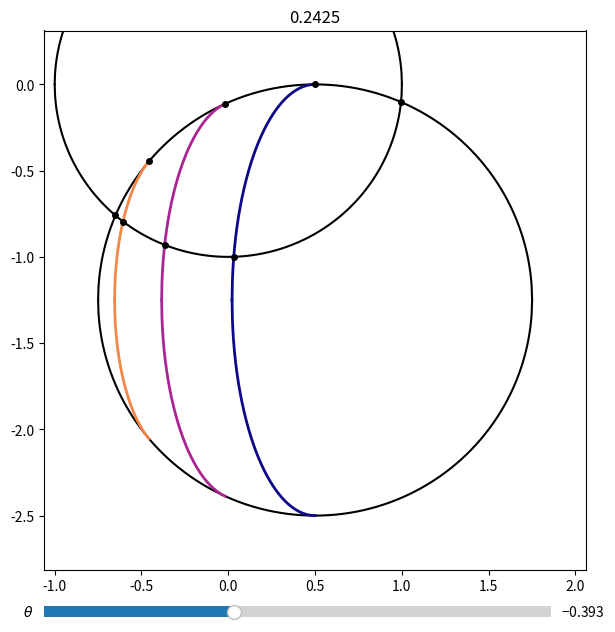

Write the Python code that produced this figure.
import matplotlib.pyplot as pl
from matplotlib.widgets import Slider
import re
import numpy as np
np.seterr(invalid = 'ignore')
color = pl.get_cmap('plasma')

def Roots(planet, ellipse):
  '''

  '''
  
  # Get the params
  a = ellipse.a
  b = ellipse.b
  xE = ellipse.x0
  yE = ellipse.y0
  r = planet.r
  
  # Get the coefficients
  A = a ** 2 / b ** 2 - 1
  B = -2 * a ** 2 * xE / b ** 2
  C = r ** 2 - yE ** 2 - a ** 2 + a ** 2 / b ** 2 * xE ** 2
  D = 4 * yE ** 2 * a ** 2 / b ** 2
  c4 = A ** 2
  c3 = 2 * A * B
  c2 = 2 * A * C + B ** 2 + D
  c1 = 2 * B * C - 2 * D * xE
  c0 = C ** 2 - (b ** 2 - xE ** 2) * D
  
  # Solve numerically
  roots = np.roots([c4, c3, c2, c1, c0])
  
  # Filter out imaginary roots
  good_roots = []
  for x in roots:
    if (x.imag == 0):
      good_roots.append(x.real)
      
  return good_roots

class Planet(object):
  '''
  
  '''
  
  def __init__(self, x0, y0, r):
    '''
    
    '''
    
    self.x0 = x0
    self.y0 = y0
    self.r = r
    v1 = (self.x0 - self.r, self.y0)
    v2 = (self.x0 + self.r, self.y0)
    self.vertices = [v1, v2]
    self.xmin = self.x0 - self.r
    self.xmax = self.x0 + self.r
  
  def get_latitude(self, x, y, theta):
    '''
  
    '''
    
    # Where is the terminator for this value of `y`?
    if (theta <= 0):
      xterm = self.x0 - (np.abs(np.sin(theta))) * np.sqrt(self.r ** 2 - (y - self.y0) ** 2)
    else:
      xterm = self.x0 + (np.abs(np.sin(theta))) * np.sqrt(self.r ** 2 - (y - self.y0) ** 2)
    
    # If we are beyond the terminator, return the latitude of the pole
    # TODO: Allow nightside temperature gradients
    if (x > xterm):
      return np.pi / 2
    
    # Otherwise, compute the latitude. We will solve
    # a quadratic equation for z = sin(lat) **  2  
    alpha = (x - self.x0) / (self.r * np.sin(theta))
    beta = 1 / np.tan(theta)
    gamma = (y - self.y0) / self.r
    c1 = 4 * alpha ** 2 * beta ** 2
    c2 = 1 + beta ** 2
    c3 = alpha ** 2 + gamma ** 2 + beta ** 2
    b = (c1 - 2 * c2 * c3) / c2 ** 2
    c = (c3 ** 2 - c1) / c2 ** 2
    z0 = (-b + np.sqrt(b ** 2 - 4 * c)) / 2
    z1 = (-b - np.sqrt(b ** 2 - 4 * c)) / 2
    
    # We have two possible solutions. But only one is on the
    # observer's side of the planet. TODO: Speed this up?
    for z in (z0, z1):
      if (z >= 0) and (z <= 1):
        a = self.r * np.abs(np.sqrt(z))
        b = a * np.abs(np.sin(theta))
        x0 = self.x0 - self.r * np.sqrt(1 - z) * np.cos(theta)
        y0 = self.y0
        dx = (b / a) * np.sqrt(a ** 2 - (y - y0) ** 2)
        xlimb = self.r * np.sqrt(1 - z) * np.sin(theta) * np.tan(theta)
        if ((theta > 0) and (b < xlimb)) or ((theta <= 0) and (b > xlimb)):
          xmin = x0 - b
        else:
          xmin = x0 - xlimb
        if ((theta > 0) and (b > -xlimb)) or ((theta <= 0) and (b < -xlimb)):
          xmax = x0 + b
        else:
          xmax = x0 - xlimb
        if (x >= xmin) and (x <= xmax): 
          if ((np.abs(x - (x0 + dx)) < 1e-7) or (np.abs(x - (x0 - dx)) < 1e-7)):
            return np.arcsin(np.sqrt(z))

    return np.nan
  
  def val_upper(self, x):
    '''
    
    '''
    
    A = self.r ** 2 - (x - self.x0) ** 2
    if hasattr(x, '__len__'):
      A[np.abs(A) < 1e-15] = 0
      A[np.where((x > self.xmax) | (x < self.xmin))] = np.nan
    else:
      if np.abs(A) < 1e-15:
        A = 0
      if (x > self.xmax) or (x < self.xmin):
        return np.nan
    return self.y0 + np.sqrt(A)

  def val_lower(self, x):
    '''
    
    '''
    
    A = self.r ** 2 - (x - self.x0) ** 2
    if hasattr(x, '__len__'):
      A[np.abs(A) < 1e-15] = 0
      A[np.where((x > self.xmax) | (x < self.xmin))] = np.nan
    else:
      if np.abs(A) < 1e-15:
        A = 0
      if (x > self.xmax) or (x < self.xmin):
        return np.nan
    return self.y0 - np.sqrt(A)
  
  def int_upper(self, x0, x1):
    '''
    
    '''
    
    # Check if out of bounds
    if (x0 > self.xmax) or (x0 < self.xmin) or (x1 > self.xmax) or (x1 < self.xmin):
      return np.nan
    
    F = [0, 0]
    for i, x in enumerate((x0, x1)):
      y = x - self.x0
      z = np.sqrt((self.r - y) * (self.r + y))
      F[i] = (1 / 2.) * (y * z + self.r ** 2 * np.arctan(y / z)) + self.y0 * x
    return F[1] - F[0]

  def int_lower(self, x0, x1):
    '''
    
    '''
    
    # Check if out of bounds
    if (x0 > self.xmax) or (x0 < self.xmin) or (x1 > self.xmax) or (x1 < self.xmin):
      return np.nan
    
    F = [0, 0]
    for i, x in enumerate((x0, x1)):
      y = x - self.x0
      z = np.sqrt((self.r - y) * (self.r + y))
      F[i] = -(1 / 2.) * (y * z + self.r ** 2 * np.arctan(y / z)) + self.y0 * x
    return F[1] - F[0]
  
  @property
  def curves(self):
    '''
    
    '''
    
    return [self.val_lower, self.val_upper]
  
  @property
  def integrals(self):
    '''
    
    '''
    
    return [self.int_lower, self.int_upper]
    
class Ellipse(object):
  '''
  
  '''
  
  def __init__(self, planet, occultor, latitude, theta):
    '''
    
    '''

    # Generate the ellipse
    self.a = planet.r * np.abs(np.sin(latitude))
    self.b = self.a * np.abs(np.sin(theta))
    self.x0 = planet.x0 - planet.r * np.cos(latitude) * np.cos(theta)
    self.y0 = planet.y0
    self.latitude = latitude
    
    # The x position of the limb
    self.xlimb = planet.r * np.cos(latitude) * np.sin(theta) * np.tan(theta)
    
    # Compute the vertices
    self.vertices = []
    
    # Ellipse-planet intersections
    if self.b ** 2 >= self.xlimb ** 2:
      x = self.x0 - self.xlimb
      y = self.a / self.b * np.sqrt(self.b ** 2 - self.xlimb ** 2)
      self.vertices.append((x, self.y0 - y))
      self.vertices.append((x, self.y0 + y))
  
    # Ellipse x minimum
    if ((theta > 0) and (self.b < self.xlimb)) or ((theta <= 0) and (self.b > self.xlimb)):
      self.vertices.append((self.x0 - self.b, self.y0))
      self.xmin = self.x0 - self.b
    else:
      self.xmin = self.x0 - self.xlimb
      
    # Ellipse x maximum
    if ((theta > 0) and (self.b > -self.xlimb)) or ((theta <= 0) and (self.b < -self.xlimb)):
      self.vertices.append((self.x0 + self.b, self.y0))
      self.xmax = self.x0 + self.b
    else:
      self.xmax = self.x0 - self.xlimb
      
    # Ellipse-occultor intersections
    for root in Roots(occultor, self):
      if ((theta > 0) and (root > self.x0 - self.xlimb)) or ((theta <= 0) and (root < self.x0 - self.xlimb)):
        eup = self.val_upper(root)
        elo = self.val_lower(root)
        oup = occultor.val_upper(root)
        olo = occultor.val_lower(root)
        if (np.abs(eup - oup) < 1e-10):
          self.vertices.append((root, eup))
        elif (np.abs(eup - olo) < 1e-10):
          self.vertices.append((root, eup))
        elif (np.abs(elo - oup) < 1e-10):
          self.vertices.append((root, elo))
        elif (np.abs(elo - olo) < 1e-10):
          self.vertices.append((root, elo))
    
  def val_upper(self, x):
    '''
    
    '''
    
    A = self.b ** 2 - (x - self.x0) ** 2
    if hasattr(x, '__len__'):
      A[np.abs(A) < 1e-15] = 0
      A[np.where((x > self.xmax) | (x < self.xmin))] = np.nan
    else:
      if np.abs(A) < 1e-15:
        A = 0
      if (x > self.xmax) or (x < self.xmin):
        return np.nan
    return self.y0 + (self.a / self.b) * np.sqrt(A)

  def val_lower(self, x):
    '''
    
    '''
    
    A = self.b ** 2 - (x - self.x0) ** 2
    if hasattr(x, '__len__'):
      A[np.abs(A) < 1e-15] = 0
      A[np.where((x > self.xmax) | (x < self.xmin))] = np.nan
    else:
      if np.abs(A) < 1e-15:
        A = 0
      if (x > self.xmax) or (x < self.xmin):
        return np.nan
    return self.y0 - (self.a / self.b) * np.sqrt(A)
  
  def int_upper(self, x0, x1):
    '''
    
    '''
    
    # Check if out of bounds
    if (x0 > self.xmax) or (x0 < self.xmin) or (x1 > self.xmax) or (x1 < self.xmin):
      return np.nan
    
    F = [0, 0]
    for i, x in enumerate((x0, x1)):
      y = x - self.x0
      z = np.sqrt((self.b - y) * (self.b + y))
      F[i] = (self.a / (2 * self.b)) * (y * z + self.b ** 2 * np.arctan(y / z)) + self.y0 * x
    return F[1] - F[0]

  def int_lower(self, x0, x1):
    '''
    
    '''
    
    # Check if out of bounds
    if (x0 > self.xmax) or (x0 < self.xmin) or (x1 > self.xmax) or (x1 < self.xmin):
      return np.nan
    
    F = [0, 0]
    for i, x in enumerate((x0, x1)):
      y = x - self.x0
      z = np.sqrt((self.b - y) * (self.b + y))
      F[i] = -(self.a / (2 * self.b)) * (y * z + self.b ** 2 * np.arctan(y / z)) + self.y0 * x
    return F[1] - F[0]

  @property
  def curves(self):
    '''
    
    '''
    
    return [self.val_lower, self.val_upper]
  
  @property
  def integrals(self):
    '''
    
    '''
    
    return [self.int_lower, self.int_upper]

class Occultor(Planet):
  '''
  
  '''
  
  def __init__(self, r, planet):
    '''
    
    '''
    
    # Initialize
    super(Occultor, self).__init__(0, 0, r)
    
    # Compute vertices of intersection with the planet
    # Adapted from http://mathworld.wolfram.com/Circle-CircleIntersection.html
    d = np.sqrt(planet.x0 ** 2 + planet.y0 ** 2)
    if d <= (self.r + planet.r):
      y = np.sqrt((-d + planet.r - self.r) * (-d - planet.r + self.r) * (-d + planet.r + self.r) * (d + planet.r + self.r)) / (2 * d)
      x = (d ** 2 - planet.r ** 2 + self.r ** 2) / (2 * d)
      cost = -planet.x0 / d
      sint = -planet.y0 / d
      x1 = -x * cost + y * sint
      y1 = -x * sint - y * cost
      x2 = -x * cost - y * sint
      y2 = -x * sint + y * cost

      # We're done!
      self.vertices.append((x1, y1))
      self.vertices.append((x2, y2))

debug = True

# Set up the figure
fig, ax = pl.subplots(1, figsize = (7,7))
ax.set_xlim(-3,3)
ax.set_ylim(-3,3)
axslider = pl.axes([0.125, 0.035, 0.725, 0.03])
slider = Slider(axslider, r'$\theta$', -np.pi / 2, np.pi / 2, valinit = -np.pi / 8)

# The latitude grid
latitude = np.linspace(0, np.pi / 2, 5)[1:]
def surf_brightness(lat):
  '''
  
  '''
  
  grid = np.concatenate(([0], latitude, [np.pi]))
  i = np.argmax(lat < grid) - 1
  return np.cos(grid[i])

# DEBUG
#pl.close()
#x = np.linspace(0, np.pi / 2 + 0.01, 100)
#pl.plot(x, [surf_brightness(xi) for xi in x])
#pl.show()
#quit()


# Planet (occulted)
planet = Planet(0.5, -1.25, 1.25)

# Occultor (always at the origin)
occultor = Occultor(1, planet)

# Arrays for plotting
xp = np.linspace(planet.x0 - planet.r, planet.x0 + planet.r, 1000)
yp0 = planet.val_lower(xp)
yp1 = planet.val_upper(xp)
xo = np.linspace(-occultor.r, occultor.r, 1000)
yo0 = occultor.val_lower(xo)
yo1 = occultor.val_upper(xo)

def compute(theta):
  '''
  
  '''
  
  tol = 1e-10
  flux = []
  
  # Avoid the singular point
  if theta == 0:
    theta = tol
  
  # Compute the ellipses
  ellipses = [Ellipse(planet, occultor, lat, theta) for lat in latitude]
  shapes = [planet, occultor] + ellipses
  
  # Get the curves and their integrals
  curves = []
  integrals = []
  for shape in shapes:
    curves.extend(shape.curves)
    integrals.extend(shape.integrals)
  
  # Compute the vertices inside both the occultor and the planet and sort them
  vertices = []
  for shape in shapes:
    vertices.extend(shape.vertices)
  vin = []
  for v in vertices:
    x, y = v
    if (x ** 2 + y ** 2 <= occultor.r ** 2 + tol) and ((x - planet.x0) ** 2 + (y - planet.y0) ** 2 <= planet.r ** 2 + tol) :
      vin.append((x, y))
  vertices = sorted(list(set(vin)))
  
  # Get tuples of integration limits
  limits = list(zip(vertices[:-1], vertices[1:]))

  # Loop over all the sub-regions and compute their fluxes
  for i, lim in enumerate(limits):
    
    # The integration limits
    (xleft, _), (xright, _) = lim
          
    # Bisect the limits. Find the boundary functions that are
    # finite valued at this point and sort their integrals 
    # in order of increasing function value.
    x = (xleft + xright) / 2
    vals = []
    ints = []
    for curve, integral in zip(curves, integrals):
      y = curve(x)
      if np.isfinite(y) and (x ** 2 + y ** 2 <= occultor.r ** 2 + tol) and ((x - planet.x0) ** 2 + (y - planet.y0) ** 2 <= planet.r ** 2 + tol):
        vals.append(y)
        ints.append(integral)
    order = np.argsort(np.array(vals))
    ints = [ints[j] for j in order]
    vals = [vals[j] for j in order]
    
    # The areas are just the difference of successive integrals
    for int1, int0, y1, y0 in zip(ints[1:], ints[:-1], vals[1:], vals[:-1]):
      area = int1(xleft, xright) - int0(xleft, xright)
      
      # Get the latitude of the midpoint and
      # the corresponding surface brightness
      y = (y1 + y0) / 2
      lat = planet.get_latitude(x, y, theta)
      f = surf_brightness(lat)
      flux.append(f * area)

    '''
    # Print info?
    if debug:
      obj_upper, bound_upper = re.match('<bound method (.*?).int_(.*?) of', intupper.__str__()).groups()
      obj_upper = obj_upper.lower()
      obj_lower, bound_lower = re.match('<bound method (.*?).int_(.*?) of', intlower.__str__()).groups()
      obj_lower = obj_lower.lower()
      print('%.3f: Integral between the %s curve of the %s and the %s curve of the %s from x = %.3f to x = %.3f.' % (area, bound_lower, obj_lower, bound_upper, obj_upper, xleft, xright))
    '''
    
  # Total flux
  flux = np.sum(flux)
    
  return flux, ellipses, vertices

def update(theta):
  '''
  
  '''
  
  flux, ellipses, vertices = compute(theta)
  
  # Set up plot
  ax.clear()
  ax.set_xlim(planet.x0 - 1.25 * planet.r, planet.x0 + 1.25 * planet.r)
  ax.set_ylim(planet.y0 - 1.25 * planet.r, planet.y0 + 1.25 * planet.r)
  
  # Plot the planet
  ax.plot(xp, yp0, color = 'k')
  ax.plot(xp, yp1, color = 'k')
  
  # Plot the occultor
  ax.plot(xo, yo0, color = 'k', zorder = 99)
  ax.plot(xo, yo1, color = 'k', zorder = 99)
  
  # Plot the ellipses
  for ellipse in ellipses:

    # First identify and remove points behind the limb
    x = np.linspace(ellipse.x0 - ellipse.b, ellipse.x0 + ellipse.b, 1000)
    if theta > 0:
      x[x < ellipse.x0 - ellipse.xlimb] = np.nan
    else:
      x[x > ellipse.x0 - ellipse.xlimb] = np.nan

    ax.plot(x, ellipse.val_lower(x), lw = 2, color = color(np.cos(ellipse.latitude)))
    ax.plot(x, ellipse.val_upper(x), lw = 2, color = color(np.cos(ellipse.latitude)))

  # Plot the vertices  
  for v in vertices:
    ax.plot(v[0], v[1], 'o', color = 'k', ms = 4)
  
  # Report the flux
  ax.set_title('%.4f' % flux)
    
  # Re-draw!
  fig.canvas.draw_idle()
  
slider.on_changed(update)
update(-np.pi / 8)

pl.show()
